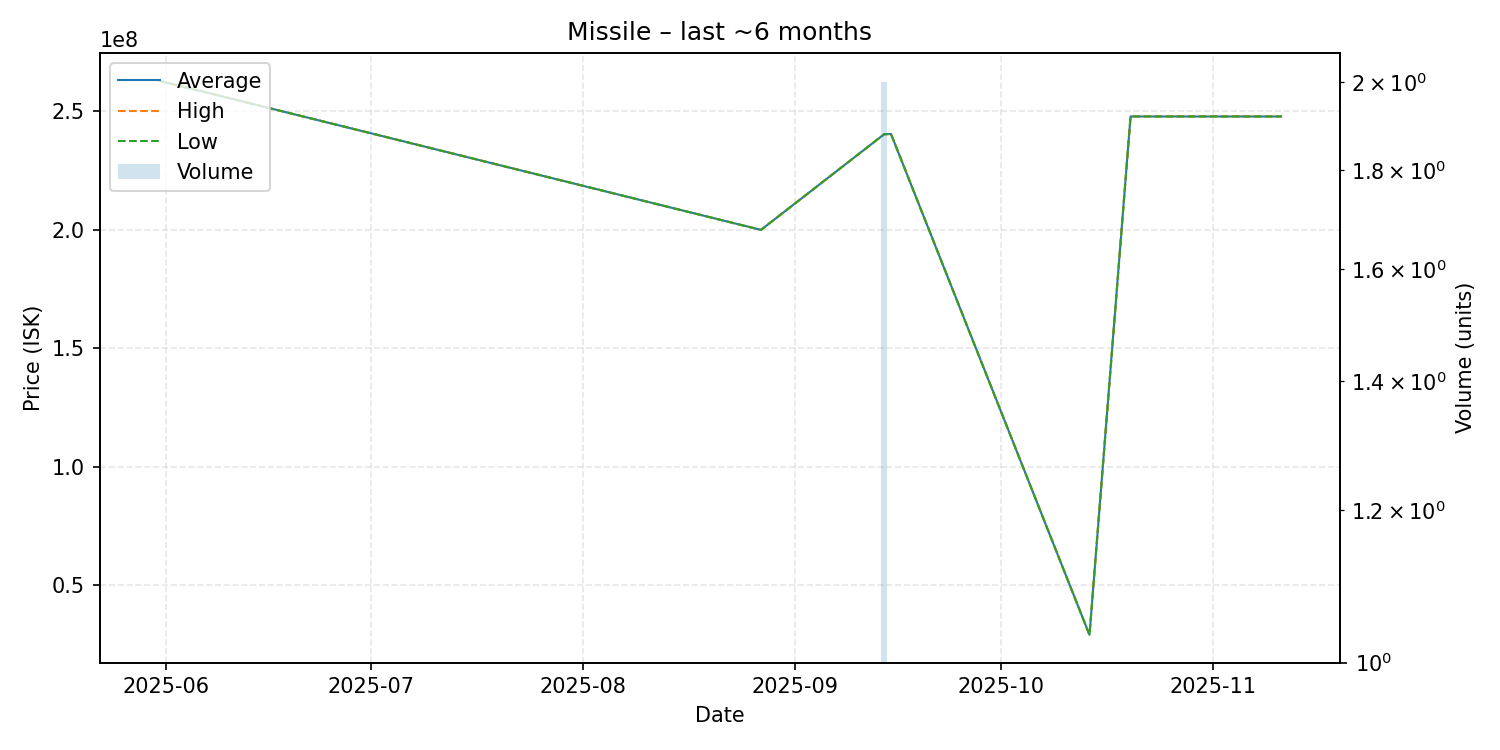

Values plotted in this chart, from the file beside it:
date, average, highest, lowest, order_count, volume
2025-05-31, 263000000, 263000000, 263000000, 1, 1
2025-08-27, 200000000, 200000000, 200000000, 1, 1
2025-09-14, 240400000, 240400000, 240400000, 1, 2
2025-09-15, 240500000, 240500000, 240500000, 1, 1
2025-10-14, 28970000, 28970000, 28970000, 1, 1
2025-10-20, 247900000, 247900000, 247900000, 1, 1
2025-11-02, 247900000, 247900000, 247900000, 1, 1
2025-11-11, 247900000, 247900000, 247900000, 1, 1
